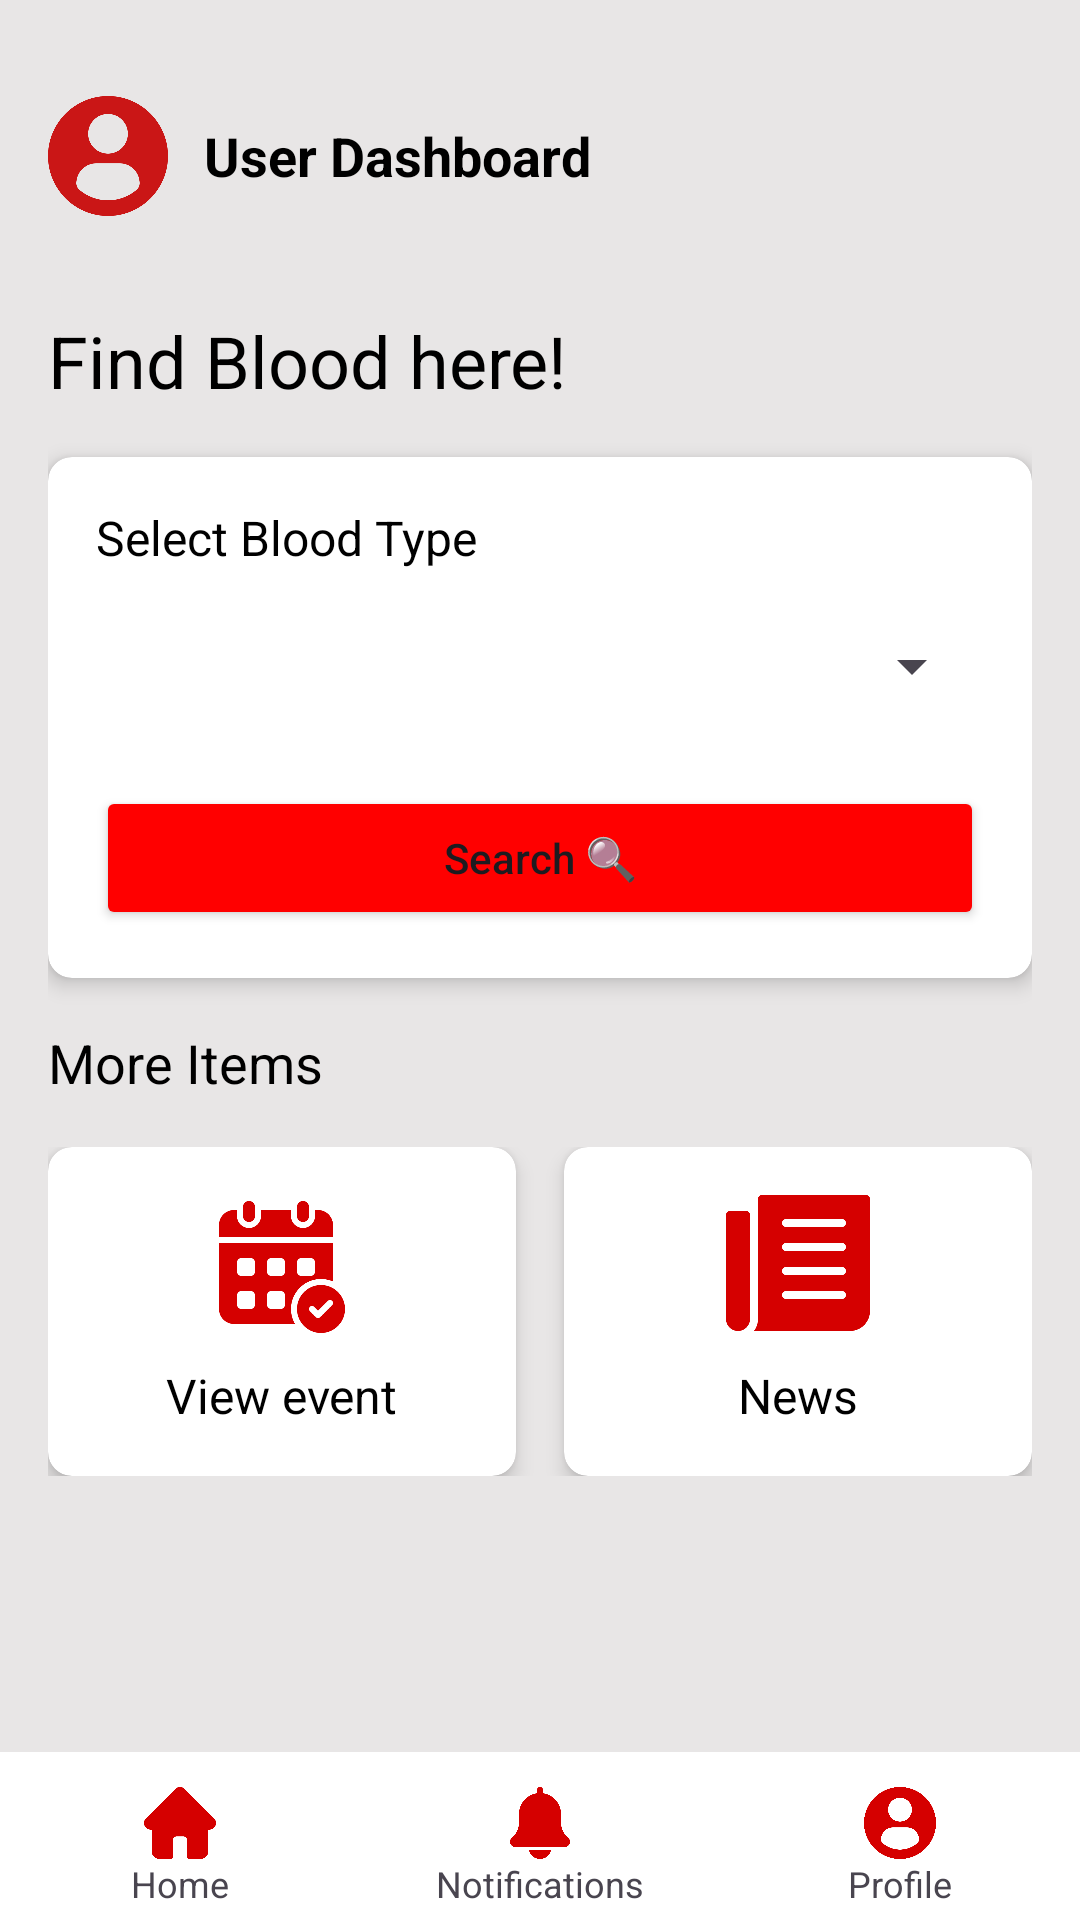

This screen was rendered from an Android layout file. Write that file and the resources it references.
<!-- AndroidManifest.xml: application theme Theme.Blood_Aid -->
<!-- res/layout/activity_user_dash.xml -->
<?xml version="1.0" encoding="utf-8"?>
<androidx.constraintlayout.widget.ConstraintLayout xmlns:android="http://schemas.android.com/apk/res/android"
    xmlns:app="http://schemas.android.com/apk/res-auto"
    xmlns:tools="http://schemas.android.com/tools"
    android:id="@+id/main"
    android:layout_width="match_parent"
    android:layout_height="match_parent"
    android:background="@color/lightWhite"
    tools:context=".ui.activity.UserDashActivity">


    <LinearLayout
        android:id="@+id/headerLayout"
        android:layout_width="match_parent"
        android:layout_height="wrap_content"
        android:orientation="vertical"
        android:padding="16dp"
        app:layout_constraintEnd_toEndOf="parent"
        app:layout_constraintStart_toStartOf="parent"
        app:layout_constraintTop_toTopOf="parent">



        <LinearLayout
            android:layout_width="wrap_content"
            android:layout_height="wrap_content"
            android:layout_marginTop="16dp"
            android:gravity="center_vertical"
            android:orientation="horizontal">

            <ImageView
                android:id="@+id/profileImage"
                android:layout_width="40dp"
                android:layout_height="40dp"
                android:layout_marginEnd="12dp"
                android:src="@drawable/profile" />

            <TextView
                android:id="@+id/usernameDash"
                android:layout_width="wrap_content"
                android:layout_height="wrap_content"
                android:text="User Dashboard"
                android:textColor="@color/black"
                android:textSize="18sp"
                android:textStyle="bold" />
        </LinearLayout>
    </LinearLayout>

    <LinearLayout
        android:id="@+id/linearLayout2"
        android:layout_width="match_parent"
        android:layout_height="0dp"
        android:orientation="vertical"
        android:padding="16dp"
        app:layout_constraintBottom_toTopOf="@id/bottomNavigation"
        app:layout_constraintTop_toBottomOf="@id/headerLayout">

        <TextView
            android:layout_width="wrap_content"
            android:layout_height="wrap_content"
            android:layout_marginBottom="16dp"
            android:text="Find Blood here!"
            android:textColor="@color/black"
            android:textSize="24sp" />

        <androidx.cardview.widget.CardView
            android:layout_width="match_parent"
            android:layout_height="wrap_content"
            android:layout_marginBottom="16dp"
            app:cardCornerRadius="8dp"
            app:cardElevation="4dp">

            <LinearLayout
                android:layout_width="match_parent"
                android:layout_height="wrap_content"
                android:orientation="vertical"
                android:padding="16dp">

                <TextView
                    android:layout_width="wrap_content"
                    android:layout_height="wrap_content"
                    android:layout_marginBottom="8dp"
                    android:text="Select Blood Type"
                    android:textColor="@color/black"
                    android:textSize="16sp" />

                <Spinner
                    android:id="@+id/bloodTypeSpinner"
                    android:layout_width="match_parent"
                    android:layout_height="48dp"
                    android:layout_marginBottom="16dp" />

                <Button
                    android:id="@+id/bloodSearchButton"
                    android:layout_width="match_parent"
                    android:layout_height="wrap_content"
                    android:backgroundTint="#FF0000"
                    android:text="Search 🔍"
                    android:textAllCaps="false" />
            </LinearLayout>
        </androidx.cardview.widget.CardView>

        <TextView
            android:layout_width="wrap_content"
            android:layout_height="wrap_content"
            android:layout_marginBottom="16dp"
            android:text="More Items"
            android:textColor="@color/black"
            android:textSize="18sp" />

        <LinearLayout
            android:layout_width="match_parent"
            android:layout_height="wrap_content"
            android:orientation="horizontal"
            android:weightSum="2">

            <androidx.cardview.widget.CardView
                android:layout_width="0dp"
                android:layout_height="wrap_content"
                android:layout_marginEnd="8dp"
                android:layout_weight="1"
                app:cardCornerRadius="8dp"
                app:cardElevation="4dp">

                <LinearLayout
                    android:id="@+id/viewEvent"
                    android:layout_width="match_parent"
                    android:layout_height="wrap_content"
                    android:gravity="center"
                    android:orientation="vertical"
                    android:padding="16dp">

                    <ImageView
                        android:layout_width="48dp"
                        android:layout_height="48dp"
                        android:layout_marginBottom="8dp"
                        android:src="@drawable/event"
                        app:tint="@color/red" />

                    <TextView
                        android:layout_width="wrap_content"
                        android:layout_height="wrap_content"
                        android:text="View event"
                        android:textColor="@color/black"
                        android:textSize="16sp" />
                </LinearLayout>
            </androidx.cardview.widget.CardView>

            <androidx.cardview.widget.CardView
                android:layout_width="0dp"
                android:layout_height="wrap_content"
                android:layout_marginStart="8dp"
                android:layout_weight="1"
                app:cardCornerRadius="8dp"
                app:cardElevation="4dp">

                <LinearLayout
                    android:id="@+id/viewNews"
                    android:layout_width="match_parent"
                    android:layout_height="wrap_content"
                    android:gravity="center"
                    android:orientation="vertical"
                    android:padding="16dp">

                    <ImageView
                        android:layout_width="48dp"
                        android:layout_height="48dp"
                        android:layout_marginBottom="8dp"
                        android:src="@drawable/news"
                        app:tint="@color/red" />

                    <TextView
                        android:layout_width="wrap_content"
                        android:layout_height="wrap_content"
                        android:text="News"
                        android:textColor="@color/black"
                        android:textSize="16sp" />
                </LinearLayout>
            </androidx.cardview.widget.CardView>
        </LinearLayout>
    </LinearLayout>

    <LinearLayout
        android:id="@+id/bottomNavigation"
        android:layout_width="match_parent"
        android:layout_height="56dp"
        android:background="@color/white"
        android:orientation="horizontal"
        android:paddingTop="8dp"
        app:layout_constraintBottom_toBottomOf="parent"
        app:layout_constraintEnd_toEndOf="parent"
        app:layout_constraintStart_toStartOf="parent"
        app:layout_constraintTop_toBottomOf="@+id/linearLayout2">

        <LinearLayout
            android:id="@+id/homeNav"
            android:layout_width="0dp"
            android:layout_height="match_parent"
            android:layout_weight="1"
            android:gravity="center"
            android:orientation="vertical">

            <ImageView
                android:layout_width="24dp"
                android:layout_height="24dp"
                android:src="@drawable/homepage"
                app:tint="@color/red" />

            <TextView
                android:layout_width="wrap_content"
                android:layout_height="wrap_content"
                android:text="Home"
                android:textSize="12sp" />
        </LinearLayout>

        <LinearLayout
            android:id="@+id/notificationNav"
            android:layout_width="0dp"
            android:layout_height="match_parent"
            android:layout_weight="1"
            android:gravity="center"
            android:orientation="vertical">

            <ImageView
                android:layout_width="24dp"
                android:layout_height="24dp"
                android:src="@drawable/bell"
                app:tint="@color/red" />

            <TextView
                android:layout_width="wrap_content"
                android:layout_height="wrap_content"
                android:text="Notifications"
                android:textSize="12sp" />
        </LinearLayout>

        <LinearLayout
            android:id="@+id/profileNav"
            android:layout_width="0dp"
            android:layout_height="match_parent"
            android:layout_weight="1"
            android:gravity="center"
            android:orientation="vertical">

            <ImageView
                android:layout_width="24dp"
                android:layout_height="24dp"
                android:src="@drawable/profile"
                app:tint="@color/red" />

            <TextView
                android:layout_width="wrap_content"
                android:layout_height="wrap_content"
                android:text="Profile"
                android:textSize="12sp" />
        </LinearLayout>
    </LinearLayout>

</androidx.constraintlayout.widget.ConstraintLayout>
<!-- resources referenced by this layout -->
<resources>
  <color name="black">#FF000000</color>
  <color name="lightWhite">#E8E6E6</color>
  <color name="red">#D50000</color>
  <color name="white">#FFFFFFFF</color>
  <!-- drawable bell: png bitmap (drawable, 10833 bytes) -->
  <!-- drawable event: png bitmap (drawable, 16794 bytes) -->
  <!-- drawable homepage: png bitmap (drawable, 7899 bytes) -->
  <!-- drawable news: png bitmap (drawable, 7908 bytes) -->
  <!-- drawable profile: png bitmap (drawable, 20387 bytes) -->
  <style name="Theme.Blood_Aid" parent="Base.Theme.Blood_Aid" />
  <style name="Base.Theme.Blood_Aid" parent="Theme.Material3.DayNight.NoActionBar">
          
          
      </style>
</resources>
